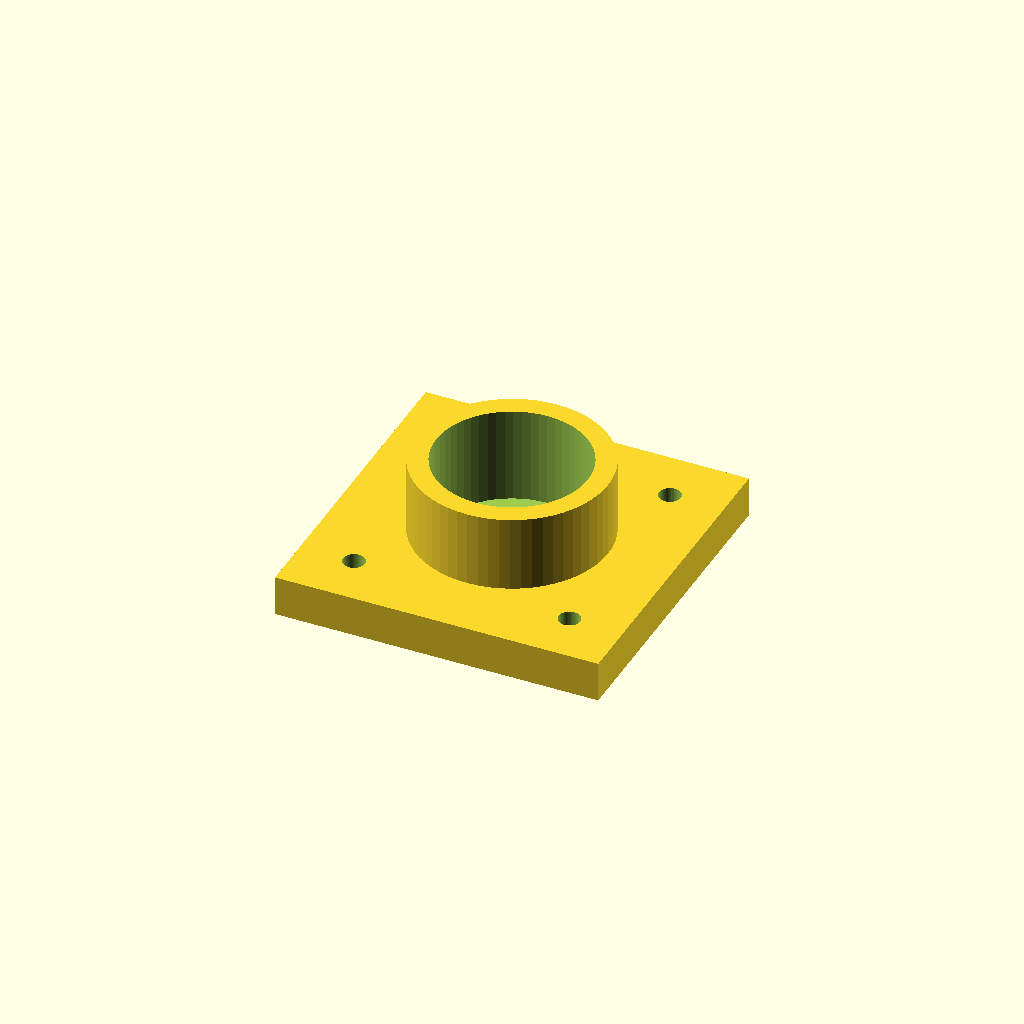
Cell 1: the model at its default parameters.
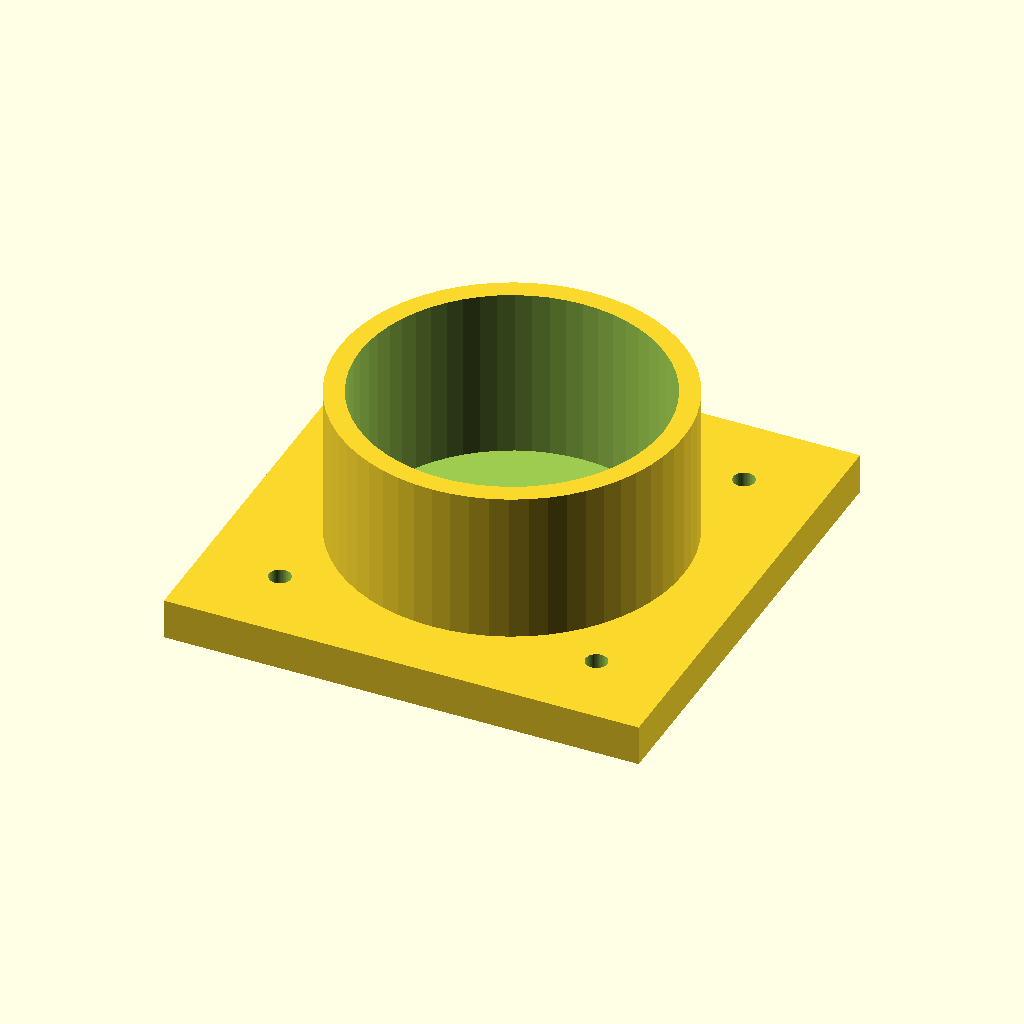
Cell 2 — bearing_d set to 60, the other parameters unchanged.
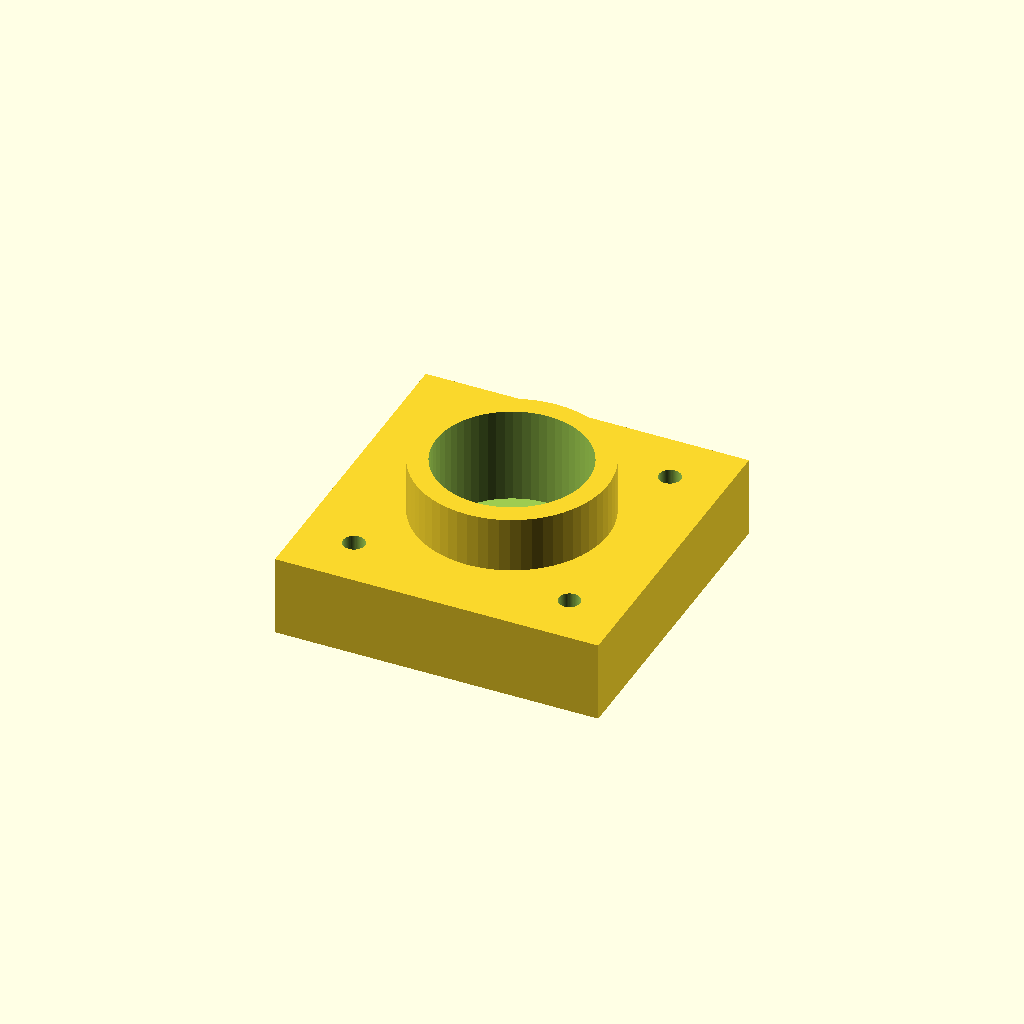
Cell 3: plate_t = 16 (everything else at default).
All cells are drawn from one camera (rotation 55°, 0°, 25°, orthographic, colour scheme Cornfield), so only the parameter changes between them.
OpenSCAD source file optional_data/data/parts/part_0534.scad:
// Flange bearing block for 30 mm bearing OD.
$fn = 60;
eps = 0.02;
bearing_d = 30;
plate_l = bearing_d + 34;
plate_t = 8;
hub_h = bearing_d / 2 + 4;
difference() {
    union() {
        cube([plate_l, plate_l, plate_t], center = true);
        cylinder(d = bearing_d + 8, h = hub_h);
    }
    translate([0, 0, -eps]) cylinder(d = bearing_d, h = hub_h + 2 * eps);
    for (x = [-plate_l / 3, plate_l / 3], y = [-plate_l / 3, plate_l / 3])
        translate([x, y, -plate_t / 2 - eps]) cylinder(d = 4.3, h = plate_t + 2 * eps);
}
Customizer parameters (derived from the source; name, type, default, range or options):
eps: number, default 0.02
bearing_d: number, default 30
plate_t: number, default 8
